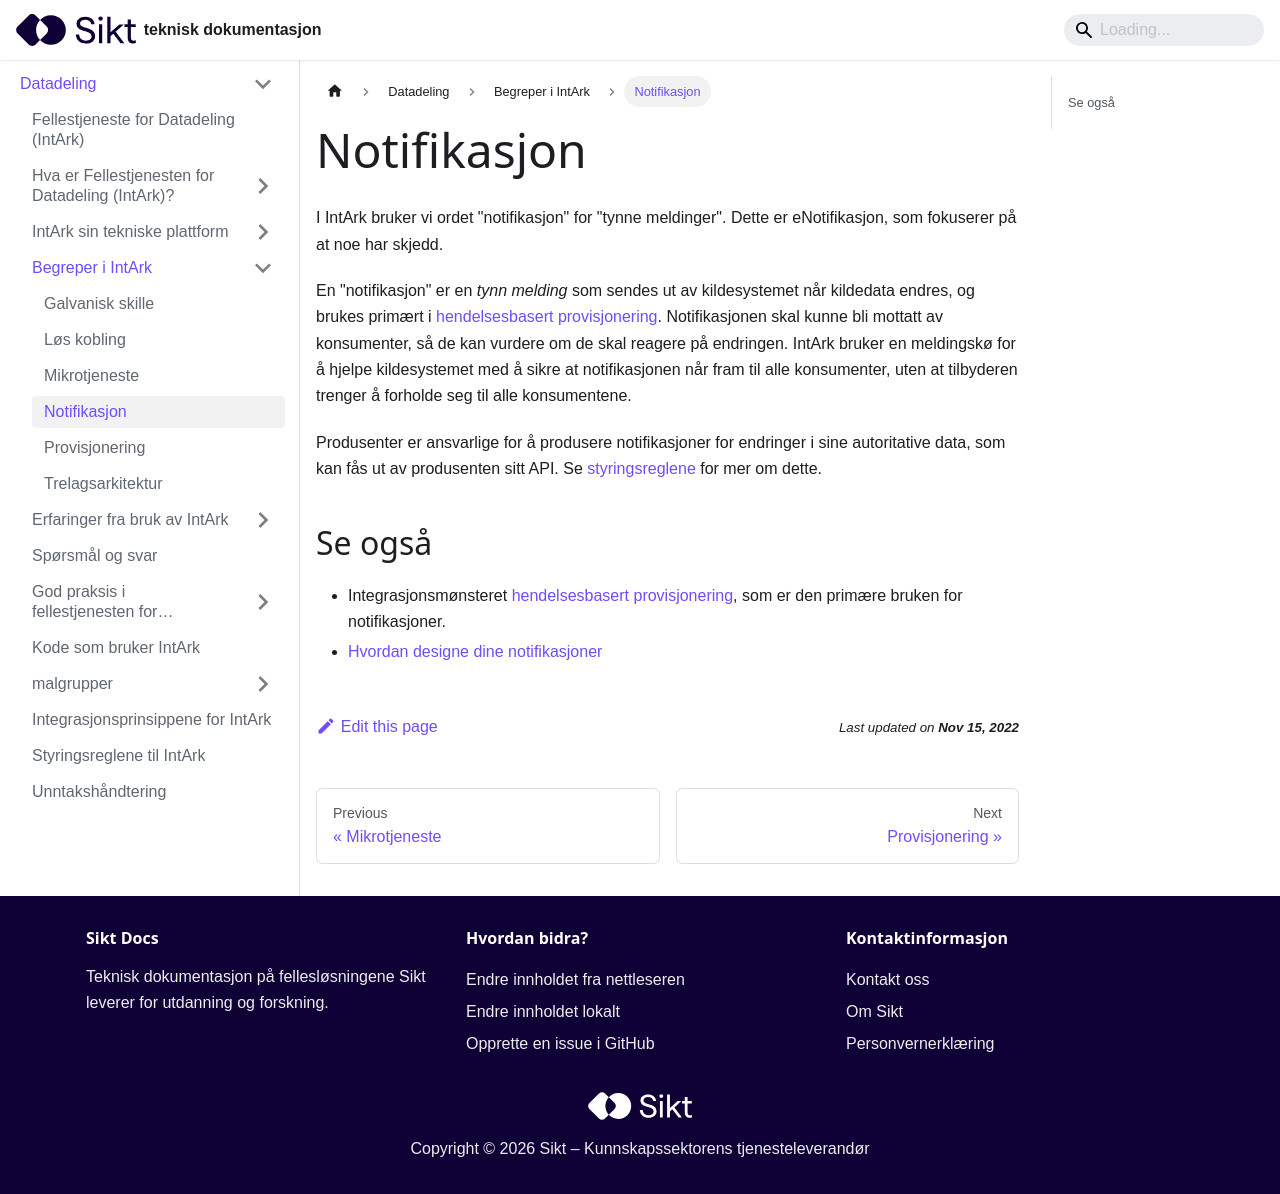

repository: sikt-no/docs · page: docs/datadeling/begreper/notifikasjon/index.html · generator: docusaurus

---
title: Notifikasjon
---

I IntArk bruker vi ordet "notifikasjon" for "tynne meldinger". Dette er
eNotifikasjon, som fokuserer på at noe har skjedd.

En "notifikasjon" er en _tynn melding_ som sendes ut av kildesystemet når
kildedata endres, og brukes primært i [hendelsesbasert
provisjonering](/docs/datadeling/god-praksis/integrasjonsmonster/hendelsesbasert).
Notifikasjonen skal kunne bli mottatt av konsumenter, så de kan vurdere om de
skal reagere på endringen. IntArk bruker en meldingskø for å hjelpe
kildesystemet med å sikre at notifikasjonen når fram til alle konsumenter, uten
at tilbyderen trenger å forholde seg til alle konsumentene.

Produsenter er ansvarlige for å produsere notifikasjoner for endringer i sine
autoritative data, som kan fås ut av produsenten sitt API. Se
[styringsreglene](/docs/datadeling/styringsregler) for mer om dette.

## Se også

- Integrasjonsmønsteret [hendelsesbasert provisjonering](/docs/datadeling/god-praksis/integrasjonsmonster/hendelsesbasert), som er den primære bruken for notifikasjoner.
- [Hvordan designe dine notifikasjoner](/docs/datadeling/god-praksis/notifikasjonsdesign)
